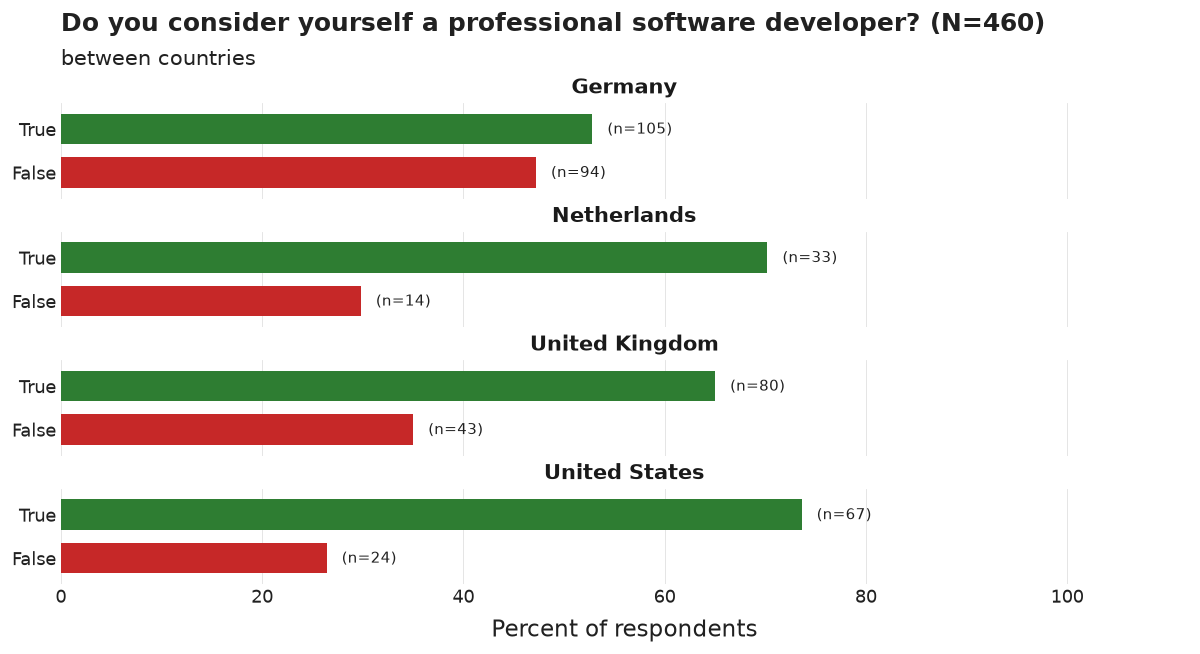

The table this chart was drawn from, first rows:
country_group, category, n, pct, N
Germany, True, 105, 52.8, 199
Germany, False, 94, 47.2, 199
Netherlands, True, 33, 70.2, 47
Netherlands, False, 14, 29.8, 47
United Kingdom, True, 80, 65.0, 123
United Kingdom, False, 43, 35.0, 123
United States, True, 67, 73.6, 91
United States, False, 24, 26.4, 91
